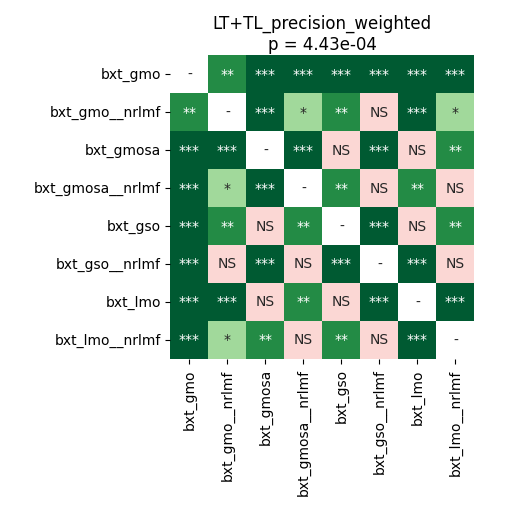

The data file committed next to this chart (first rows):
	bxt_gmo	bxt_gmo__nrlmf	bxt_gmosa	bxt_gmosa__nrlmf	bxt_gso	bxt_gso__nrlmf	bxt_lmo	bxt_lmo__nrlmf
bxt_gmo	1.0	0.003323	0.0002136	0.0001709	0.0001709	0.0001709	0.0001709	0.0002136
bxt_gmo__nrlmf	0.003323	1.0	0.0009202	0.01538	0.003323	0.1273	0.0002136	0.02433
bxt_gmosa	0.0002136	0.0009202	1.0	0.0009202	0.9799	0.0004272	0.2368	0.00116
bxt_gmosa__nrlmf	0.0001709	0.01538	0.0009202	1.0	0.003323	0.1273	0.001424	0.8421
bxt_gso	0.0001709	0.003323	0.9799	0.003323	1.0	0.0007768	0.2249	0.003958
bxt_gso__nrlmf	0.0001709	0.1273	0.0004272	0.1273	0.0007768	1.0	0.0001709	0.8921
bxt_lmo	0.0001709	0.0002136	0.2368	0.001424	0.2249	0.0001709	1.0	0.0002848
bxt_lmo__nrlmf	0.0002136	0.02433	0.00116	0.8421	0.003958	0.8921	0.0002848	1.0
